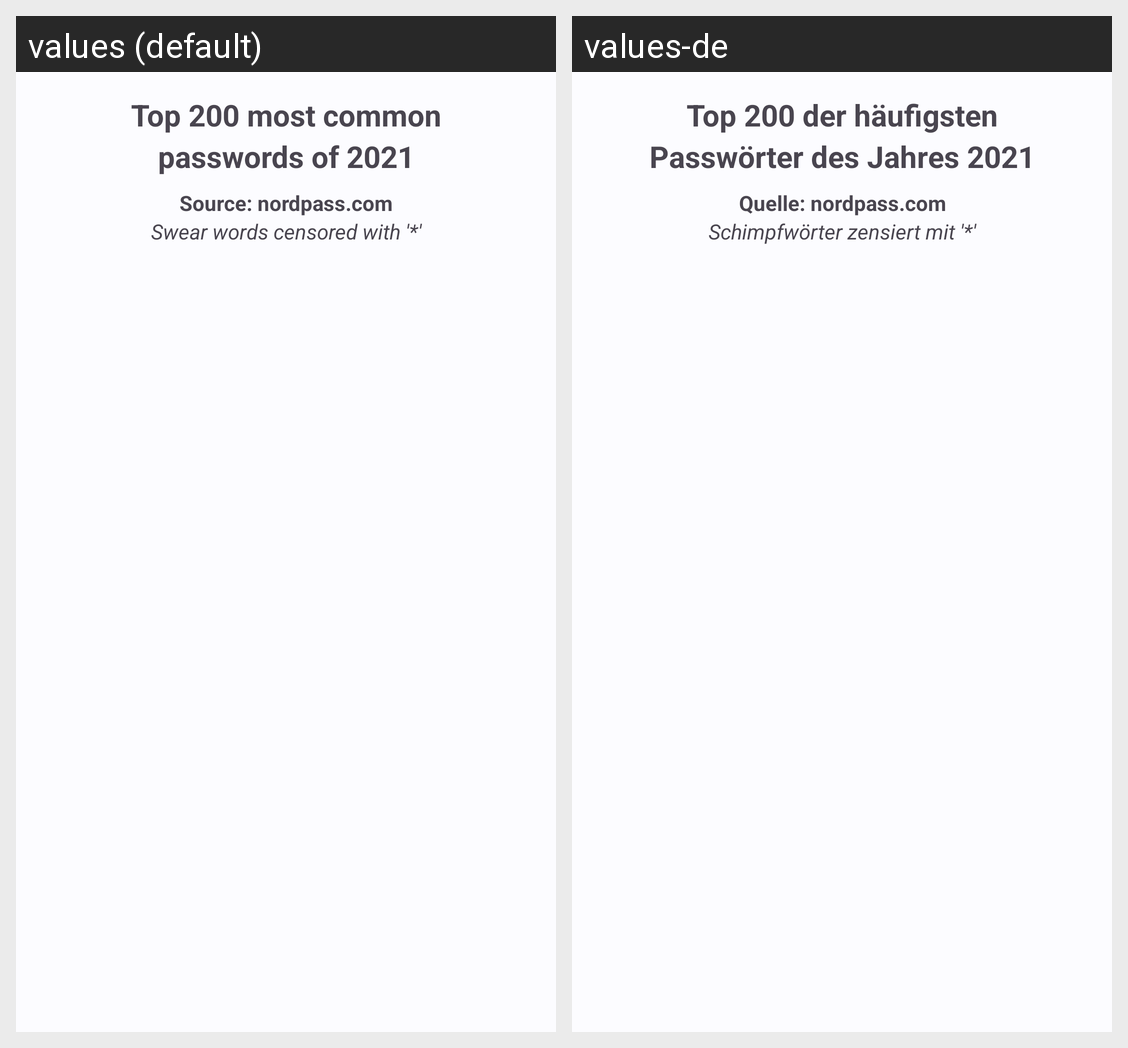

The Android screen above is rendered under two locales of the same app. Produce the string resources it draws, with the default and per-locale values.
Android screen res/layout/fragment_ranking.xml rendered under 2 locales, left to right: values (default), values-de. Device: Nexus 5 (rendered at 1080×1920; each locale shown at half size, 540×960, under a caption strip naming it); theme Theme.Pazzword.
Strings drawn on this screen, with the default value and each locale's value (text and hints the layout hard-codes, and strings that could not be matched under every locale, appear in the picture but are not listed):

top200_passwords_caption
  values: Top 200 most common passwords of 2021
  values-de: Top 200 der häufigsten Passwörter des Jahres 2021

top200_passwords_source
  values: Source: nordpass.com
  values-de: Quelle: nordpass.com

top200_passwords_censored
  values: Swear words censored with '*'
  values-de: Schimpfwörter zensiert mit '*'
